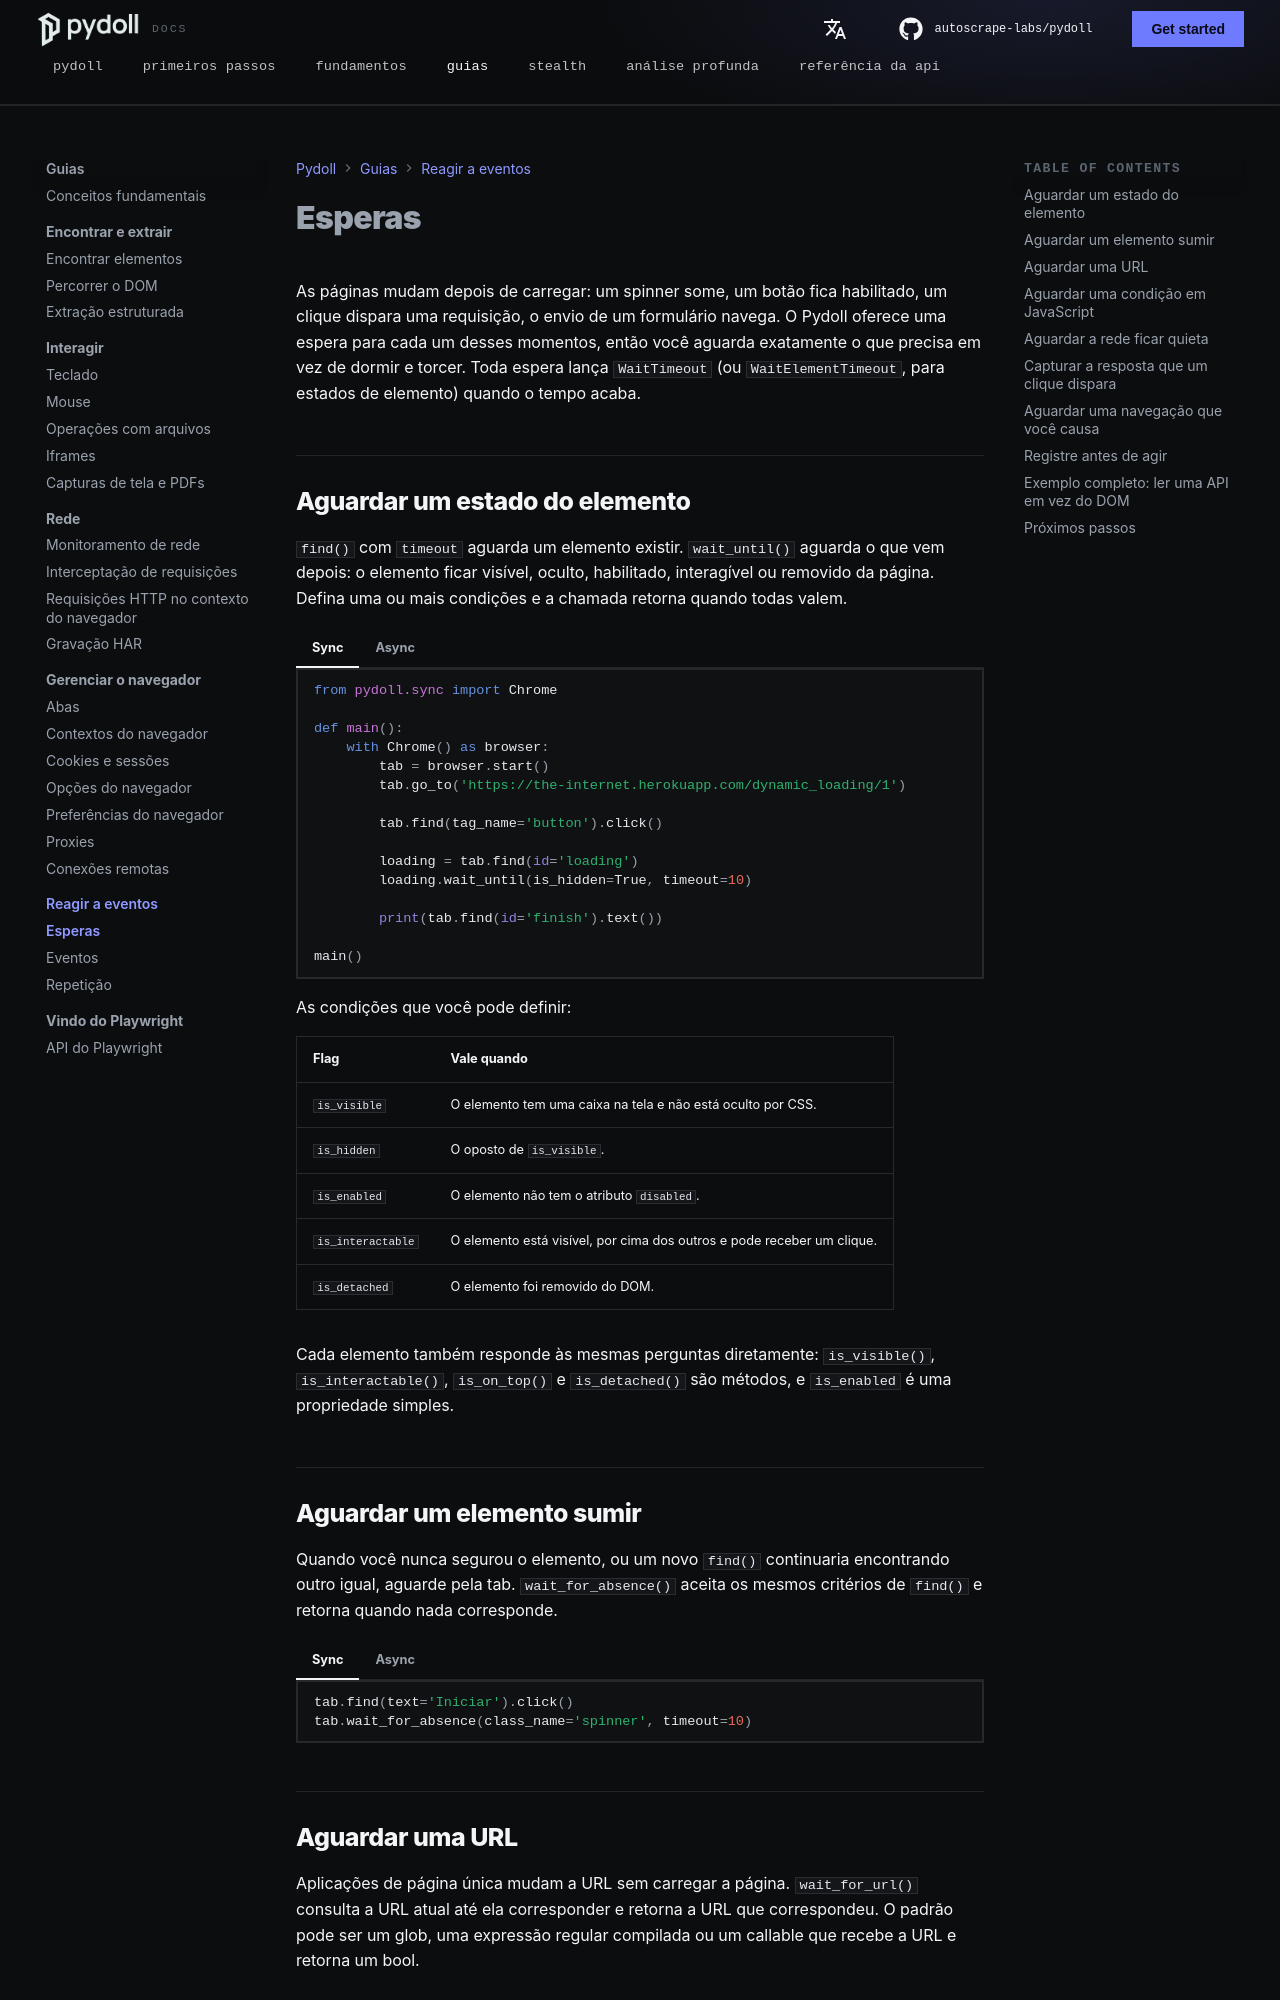

repository: autoscrape-labs/pydoll · page: docs/pt/guides/waiting/index.html · generator: mkdocs

# Esperas

As páginas mudam depois de carregar: um spinner some, um botão fica habilitado, um clique dispara uma requisição, o envio de um formulário navega. O Pydoll oferece uma espera para cada um desses momentos, então você aguarda exatamente o que precisa em vez de dormir e torcer. Toda espera lança `WaitTimeout` (ou `WaitElementTimeout`, para estados de elemento) quando o tempo acaba.

## Aguardar um estado do elemento

`find()` com `timeout` aguarda um elemento existir. `wait_until()` aguarda o que vem depois: o elemento ficar visível, oculto, habilitado, interagível ou removido da página. Defina uma ou mais condições e a chamada retorna quando todas valem.

=== "Sync"

    ```python
    from pydoll.sync import Chrome

    def main():
        with Chrome() as browser:
            tab = browser.start()
            tab.go_to('https://the-internet.herokuapp.com/dynamic_loading/1')

            tab.find(tag_name='button').click()

            loading = tab.find(id='loading')
            loading.wait_until(is_hidden=True, timeout=10)

            print(tab.find(id='finish').text())

    main()
    ```

=== "Async"

    ```python
    import asyncio

    from pydoll import Chrome


    async def main():
        async with Chrome() as browser:
            tab = await browser.start()
            await tab.go_to('https://the-internet.herokuapp.com/dynamic_loading/1')

            await (await tab.find(tag_name='button')).click()

            loading = await tab.find(id='loading')
            await loading.wait_until(is_hidden=True, timeout=10)

            print(await (await tab.find(id='finish')).text())

    asyncio.run(main())
    ```

As condições que você pode definir:

| Flag | Vale quando |
|------|-------------|
| `is_visible` | O elemento tem uma caixa na tela e não está oculto por CSS. |
| `is_hidden` | O oposto de `is_visible`. |
| `is_enabled` | O elemento não tem o atributo `disabled`. |
| `is_interactable` | O elemento está visível, por cima dos outros e pode receber um clique. |
| `is_detached` | O elemento foi removido do DOM. |

Cada elemento também responde às mesmas perguntas diretamente: `is_visible()`, `is_interactable()`, `is_on_top()` e `is_detached()` são métodos, e `is_enabled` é uma propriedade simples.

## Aguardar um elemento sumir

Quando você nunca segurou o elemento, ou um novo `find()` continuaria encontrando outro igual, aguarde pela tab. `wait_for_absence()` aceita os mesmos critérios de `find()` e retorna quando nada corresponde.

=== "Sync"

    ```python
    tab.find(text='Iniciar').click()
    tab.wait_for_absence(class_name='spinner', timeout=10)
    ```

=== "Async"

    ```python
    await (await tab.find(text='Iniciar')).click()
    await tab.wait_for_absence(class_name='spinner', timeout=10)
    ```
